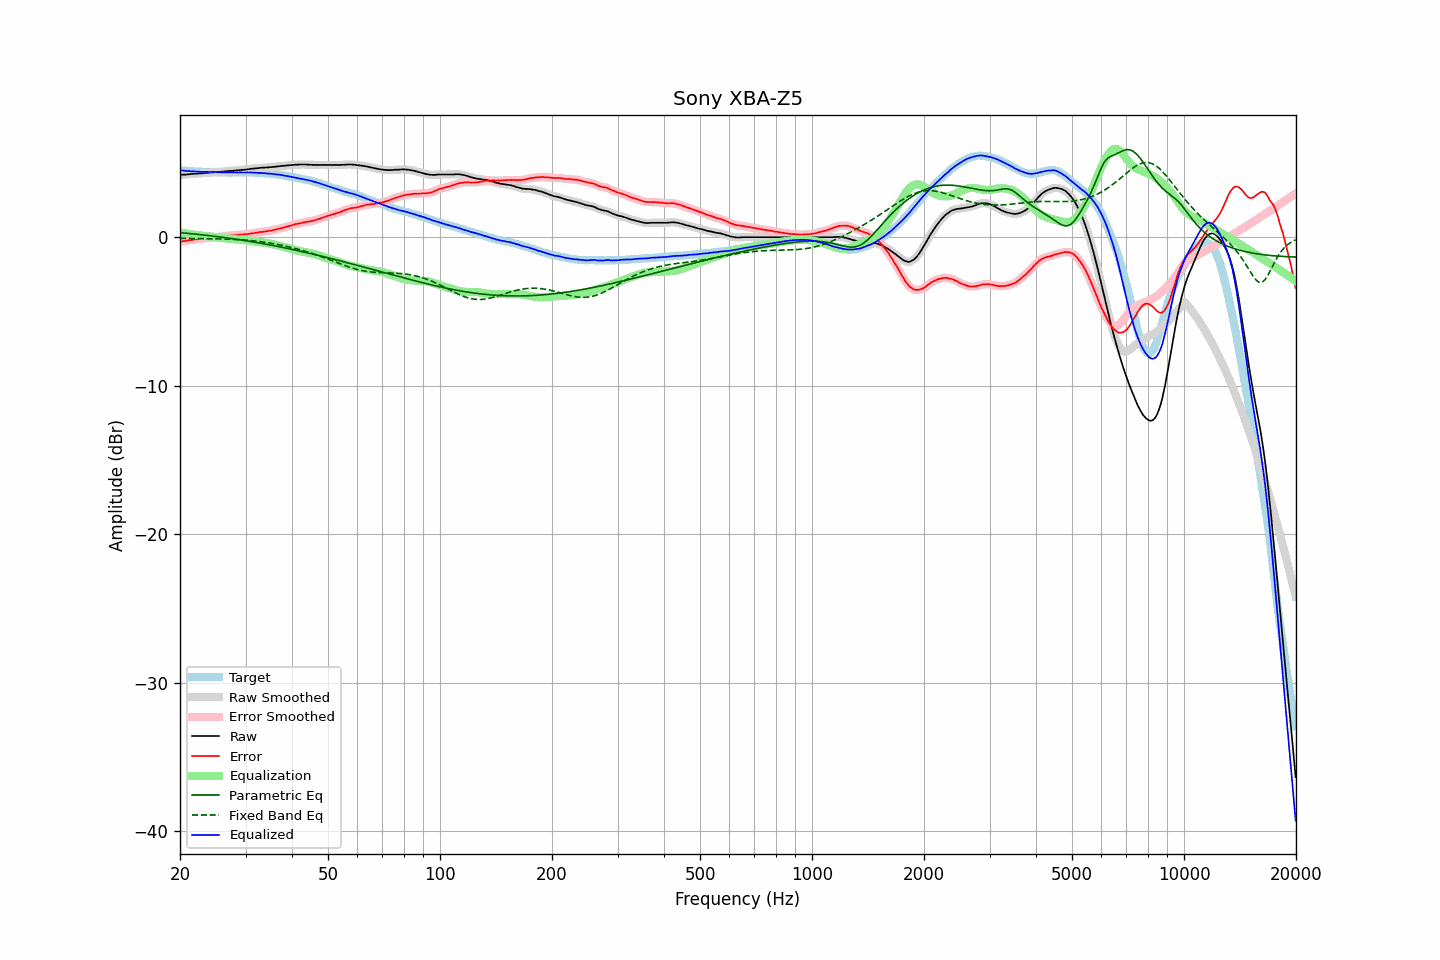

The data file committed next to this chart (first rows):
frequency, raw, error, smoothed, error_smoothed, equalization, parametric_eq, fixed_band_eq, equalized_raw, equalized_smoothed, target
20.00, 4.19, -0.32, 4.19, -0.31, 0.32, 0.31, -0.08, 4.51, 4.51, 4.51
20.20, 4.20, -0.29, 4.20, -0.30, 0.29, 0.30, -0.08, 4.49, 4.49, 4.49
20.40, 4.21, -0.27, 4.21, -0.28, 0.27, 0.29, -0.08, 4.48, 4.48, 4.48
20.61, 4.21, -0.27, 4.21, -0.26, 0.26, 0.28, -0.08, 4.47, 4.47, 4.48
20.81, 4.22, -0.24, 4.22, -0.24, 0.24, 0.27, -0.08, 4.46, 4.46, 4.46
21.02, 4.23, -0.22, 4.23, -0.22, 0.22, 0.25, -0.09, 4.45, 4.45, 4.45
21.23, 4.24, -0.20, 4.24, -0.20, 0.20, 0.24, -0.09, 4.44, 4.44, 4.44
21.44, 4.25, -0.20, 4.25, -0.19, 0.19, 0.23, -0.09, 4.44, 4.44, 4.45
21.66, 4.26, -0.18, 4.26, -0.17, 0.17, 0.22, -0.09, 4.43, 4.43, 4.44
21.87, 4.27, -0.15, 4.27, -0.16, 0.16, 0.21, -0.09, 4.43, 4.43, 4.42
22.09, 4.27, -0.14, 4.27, -0.14, 0.15, 0.20, -0.09, 4.42, 4.42, 4.41
22.31, 4.28, -0.13, 4.28, -0.13, 0.13, 0.19, -0.09, 4.41, 4.41, 4.41
22.54, 4.29, -0.11, 4.29, -0.12, 0.12, 0.18, -0.09, 4.41, 4.41, 4.40
22.76, 4.29, -0.12, 4.29, -0.11, 0.11, 0.17, -0.10, 4.40, 4.40, 4.41
22.99, 4.30, -0.10, 4.30, -0.10, 0.10, 0.15, -0.10, 4.40, 4.40, 4.40
23.22, 4.31, -0.08, 4.31, -0.09, 0.08, 0.14, -0.10, 4.39, 4.39, 4.39
23.45, 4.32, -0.07, 4.32, -0.07, 0.07, 0.13, -0.10, 4.39, 4.39, 4.39
23.69, 4.33, -0.06, 4.33, -0.06, 0.06, 0.12, -0.10, 4.39, 4.39, 4.39
23.92, 4.34, -0.05, 4.34, -0.05, 0.05, 0.10, -0.10, 4.39, 4.39, 4.39
24.16, 4.35, -0.04, 4.35, -0.04, 0.04, 0.09, -0.11, 4.39, 4.39, 4.39
24.40, 4.36, -0.04, 4.36, -0.03, 0.03, 0.08, -0.11, 4.39, 4.39, 4.40
24.65, 4.37, -0.03, 4.37, -0.02, 0.02, 0.06, -0.11, 4.39, 4.39, 4.40
24.89, 4.38, -0.00, 4.38, -0.01, 0.01, 0.05, -0.11, 4.39, 4.38, 4.38
25.14, 4.38, 0.01, 4.38, 0.01, -0.01, 0.04, -0.11, 4.37, 4.38, 4.37
25.39, 4.39, 0.02, 4.39, 0.02, -0.02, 0.02, -0.12, 4.37, 4.37, 4.37
25.65, 4.40, 0.04, 4.40, 0.03, -0.03, 0.01, -0.12, 4.37, 4.37, 4.36
25.91, 4.41, 0.05, 4.41, 0.05, -0.05, -0.00, -0.12, 4.36, 4.36, 4.36
26.16, 4.42, 0.05, 4.42, 0.06, -0.06, -0.02, -0.12, 4.36, 4.36, 4.37
26.43, 4.43, 0.07, 4.43, 0.07, -0.07, -0.03, -0.13, 4.36, 4.36, 4.36
26.69, 4.44, 0.08, 4.44, 0.08, -0.08, -0.05, -0.13, 4.36, 4.36, 4.36
26.96, 4.45, 0.09, 4.45, 0.10, -0.09, -0.06, -0.13, 4.36, 4.36, 4.36
27.23, 4.46, 0.11, 4.46, 0.11, -0.11, -0.08, -0.14, 4.35, 4.35, 4.34
27.50, 4.47, 0.13, 4.47, 0.12, -0.12, -0.09, -0.14, 4.35, 4.35, 4.34
27.77, 4.47, 0.12, 4.47, 0.13, -0.13, -0.11, -0.15, 4.34, 4.35, 4.35
28.05, 4.48, 0.13, 4.48, 0.13, -0.14, -0.12, -0.15, 4.34, 4.34, 4.35
28.33, 4.49, 0.14, 4.49, 0.14, -0.14, -0.14, -0.16, 4.35, 4.35, 4.35
28.62, 4.50, 0.15, 4.50, 0.15, -0.15, -0.16, -0.16, 4.35, 4.35, 4.35
28.90, 4.52, 0.16, 4.52, 0.16, -0.16, -0.17, -0.17, 4.36, 4.36, 4.36
29.19, 4.53, 0.18, 4.53, 0.17, -0.17, -0.19, -0.18, 4.36, 4.36, 4.35
29.48, 4.53, 0.18, 4.53, 0.18, -0.18, -0.21, -0.18, 4.35, 4.36, 4.35
29.78, 4.54, 0.19, 4.54, 0.18, -0.19, -0.22, -0.19, 4.35, 4.35, 4.35
30.08, 4.55, 0.18, 4.55, 0.19, -0.20, -0.24, -0.20, 4.35, 4.35, 4.37
30.38, 4.57, 0.21, 4.57, 0.21, -0.21, -0.26, -0.21, 4.36, 4.36, 4.36
30.68, 4.58, 0.22, 4.58, 0.23, -0.23, -0.28, -0.22, 4.35, 4.36, 4.36
30.99, 4.60, 0.25, 4.60, 0.24, -0.24, -0.29, -0.23, 4.36, 4.36, 4.35
31.30, 4.61, 0.26, 4.61, 0.26, -0.26, -0.31, -0.24, 4.35, 4.35, 4.35
31.61, 4.62, 0.27, 4.62, 0.27, -0.28, -0.33, -0.25, 4.34, 4.35, 4.35
31.93, 4.63, 0.29, 4.63, 0.29, -0.29, -0.35, -0.26, 4.34, 4.34, 4.34
32.24, 4.64, 0.31, 4.64, 0.31, -0.31, -0.37, -0.28, 4.33, 4.33, 4.33
32.57, 4.65, 0.33, 4.65, 0.33, -0.33, -0.39, -0.29, 4.32, 4.33, 4.32
32.89, 4.67, 0.35, 4.66, 0.34, -0.34, -0.40, -0.30, 4.33, 4.32, 4.32
33.22, 4.67, 0.35, 4.67, 0.36, -0.36, -0.42, -0.32, 4.31, 4.32, 4.32
33.55, 4.68, 0.37, 4.68, 0.37, -0.37, -0.44, -0.33, 4.31, 4.31, 4.31
33.89, 4.69, 0.39, 4.69, 0.38, -0.39, -0.46, -0.35, 4.30, 4.30, 4.30
34.23, 4.69, 0.40, 4.69, 0.40, -0.40, -0.48, -0.36, 4.29, 4.29, 4.29
34.57, 4.70, 0.42, 4.70, 0.42, -0.42, -0.50, -0.38, 4.28, 4.28, 4.28
34.92, 4.71, 0.44, 4.71, 0.43, -0.44, -0.52, -0.40, 4.27, 4.27, 4.27
35.27, 4.72, 0.44, 4.72, 0.45, -0.46, -0.54, -0.42, 4.26, 4.26, 4.28
35.62, 4.73, 0.49, 4.73, 0.48, -0.48, -0.57, -0.44, 4.25, 4.25, 4.24
35.97, 4.74, 0.50, 4.74, 0.50, -0.50, -0.59, -0.46, 4.24, 4.24, 4.24
... 635 more rows
